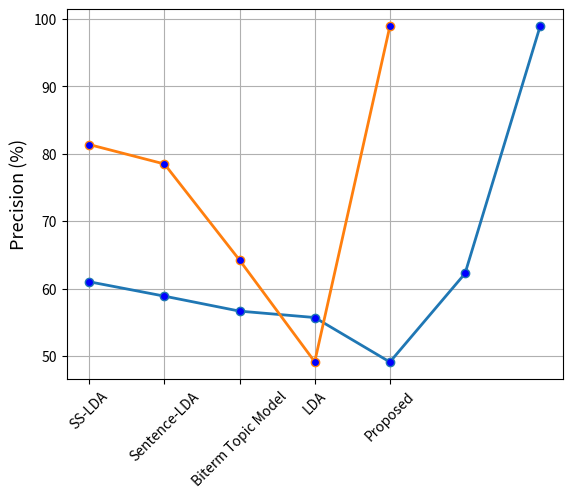
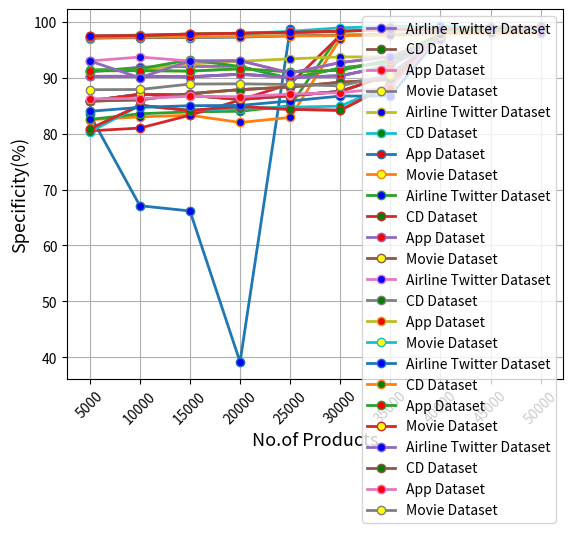

These charts were generated, in order, by the following Python code:
import matplotlib.pyplot as plt
from pylab import *
figure()


t = [1,2,3,4,5,6,7]
tr1 = [61.02,58.89,56.67,55.72,49.123,62.250,98.93]

plot(t, tr1,marker='o', markerfacecolor='blue', markersize=6,label='',linewidth=2.0)



xticks(t , ('UFAL/U','Basel./C','IIT-T./U','IIT-T./C','INSIG./C','SS-LDA','Proposed'))
xlabel('')
ylabel('F1-Score(%)',fontsize=13)
title('')
plt.xticks(rotation=45)
grid(True)
show()




t = [1,2,3,4,5]
tr1 = [81.36,78.48,64.23,49.16, 98.9]

plot(t, tr1,marker='o', markerfacecolor='blue', markersize=6,label='',linewidth=2.0)



xticks(t , ('SS-LDA','Sentence-LDA','Biterm Topic Model','LDA','Proposed'))
xlabel('')
ylabel('Precision (%)',fontsize=13)
title('')
plt.xticks(rotation=45)
grid(True)
show()
figure()


t = [1,2,3,4,5]
tr1 = [83.43,67.11,66.18,39.16, 98.7]

plot(t, tr1,marker='o', markerfacecolor='blue', markersize=6,label='',linewidth=2.0)



xticks(t , ('SS-LDA','Sentence-LDA','Biterm Topic Model','LDA','Proposed'))
xlabel('')
ylabel('Recall(%)',fontsize=13)
title('')
plt.xticks(rotation=45)
grid(True)
show()

t = [1,2,3,4,5,6]
tr1 = [82.5,83,83.3,82,82.9,97]

plot(t, tr1,marker='o', markerfacecolor='blue', markersize=6,label='',linewidth=2.0)



xticks(t , ('RFC','MNB','SVM-RBF','SVM-LK','SGD','Proposed'))
xlabel('')
ylabel('Accuracy(%)',fontsize=13)
title('')
plt.xticks(rotation=45)
grid(True)
show()
t = [1,2,3,4,5,6]
tr1 = [82.534,83.56,83.9,84,84.98,97.89]

plot(t, tr1,marker='o', markerfacecolor='blue', markersize=6,label='',linewidth=2.0)



xticks(t , ('RFC','MNB','SVM-RBF','SVM-LK','SGD','Proposed'))
xlabel('')
ylabel('Sensitivity(%)',fontsize=13)
title('')
plt.xticks(rotation=45)
grid(True)
show()
t = [1,2,3,4,5,6]
tr1 = [80.5,81,83.3,86,88.9,97.56]

plot(t, tr1,marker='o', markerfacecolor='blue', markersize=6,label='',linewidth=2.0)



xticks(t , ('RFC','MNB','SVM-RBF','SVM-LK','SGD','Proposed'))
xlabel('')
ylabel('Specificity(%)',fontsize=13)
title('')
plt.xticks(rotation=45)
grid(True)
show()
t = [1,2,3,4,5,6,7,8]
tr1 = [91,91.9,92,92.05,89.85,91.72,92.75,97]
tr2=[80.82,85.07,84.16,84.87,84.34,84.19,88.70,97.5]
tr3=[90.24,90.27,90.19,90.60,90.07,90.33,92.18,97]
tr4=[85.86,87.02,86.87,86.11,86.80,87.55,90.55,97.4]
plot(t, tr1,marker='o', markerfacecolor='blue', markersize=6,label='Airline Twitter Dataset',linewidth=2.0)
plot(t, tr2,marker='o', markerfacecolor='green', markersize=6,label='CD Dataset',linewidth=2.0)
plot(t, tr3,marker='o', markerfacecolor='red', markersize=6,label='App Dataset',linewidth=2.0)
plot(t, tr4,marker='o', markerfacecolor='yellow', markersize=6,label='Movie Dataset',linewidth=2.0)


xticks(t , ('SS-BED','HAN','ARC','CRNN','IWV','AC-BiLSTM','ABCDM','Proposed'))
xlabel('')
ylabel('Accuracy(%)',fontsize=13)
title('')
plt.xticks(rotation=45)
grid(True)
legend()
show()
t = [1,2,3,4,5,6,7,8]
tr1 = [91.23,91.45,92.45,92.95,93.385,93.72,93.75,97.7]
tr2=[80.282,85.047,84.146,84.487,84.734,84.919,88.770,97.57]
tr3=[90.244,90.247,90.149,90.660,90.077,90.353,92.158,97.3]
tr4=[85.876,87.042,86.837,86.131,86.830,87.535,90.535,97.4]
plot(t, tr1,marker='o', markerfacecolor='blue', markersize=6,label='Airline Twitter Dataset',linewidth=2.0)
plot(t, tr2,marker='o', markerfacecolor='green', markersize=6,label='CD Dataset',linewidth=2.0)
plot(t, tr3,marker='o', markerfacecolor='red', markersize=6,label='App Dataset',linewidth=2.0)
plot(t, tr4,marker='o', markerfacecolor='yellow', markersize=6,label='Movie Dataset',linewidth=2.0)


xticks(t , ('SS-BED','HAN','ARC','CRNN','IWV','AC-BiLSTM','ABCDM','Proposed'))
xlabel('')
ylabel('Precision(%)',fontsize=13)
title('')
plt.xticks(rotation=45)
grid(True)
legend()
show()
t = [1,2,3,4,5,6,7,8]
tr1 = [91.4,91.6,93.2,92.015,89.835,91.732,92.735,97.6]
tr2=[80.832,85.057,84.136,84.847,84.344,84.179,88.770,97.5]
tr3=[90.254,90.267,90.159,90.620,90.027,90.334,92.18,97]
tr4=[85.866,87.072,86.877,86.161,86.80,87.575,90.55,97.4]
plot(t, tr1,marker='o', markerfacecolor='blue', markersize=6,label='Airline Twitter Dataset',linewidth=2.0)
plot(t, tr2,marker='o', markerfacecolor='green', markersize=6,label='CD Dataset',linewidth=2.0)
plot(t, tr3,marker='o', markerfacecolor='red', markersize=6,label='App Dataset',linewidth=2.0)
plot(t, tr4,marker='o', markerfacecolor='yellow', markersize=6,label='Movie Dataset',linewidth=2.0)


xticks(t , ('SS-BED','HAN','ARC','CRNN','IWV','AC-BiLSTM','ABCDM','Proposed'))
xlabel('')
ylabel('Recall(%)',fontsize=13)
title('')
plt.xticks(rotation=45)
grid(True)
legend()
show()
t = [1,2,3,4,5,6,7,8]
tr1 = [93,93.7,93,93.05,90.85,92.72,93.75,97]
tr2=[85.82,86.07,87.16,87.87,88.34,89.19,89.70,97.5]
tr3=[91.24,91.27,91.19,91.60,91.07,91.33,93.18,97.8]
tr4=[85.86,87.02,86.87,86.11,86.80,87.55,90.55,97.4]
plot(t, tr1,marker='o', markerfacecolor='blue', markersize=6,label='Airline Twitter Dataset',linewidth=2.0)
plot(t, tr2,marker='o', markerfacecolor='green', markersize=6,label='CD Dataset',linewidth=2.0)
plot(t, tr3,marker='o', markerfacecolor='red', markersize=6,label='App Dataset',linewidth=2.0)
plot(t, tr4,marker='o', markerfacecolor='yellow', markersize=6,label='Movie Dataset',linewidth=2.0)


xticks(t , ('SS-BED','HAN','ARC','CRNN','IWV','AC-BiLSTM','ABCDM','Proposed'))
xlabel('')
ylabel('F1-Score(%)',fontsize=13)
title('')
plt.xticks(rotation=45)
grid(True)
legend()
show()
t = [1,2,3,4,5,6,7,8]
tr1 = [84,84.7,85,85.05,85.85,86.72,86.75,97.56]
tr2=[85.832,86.047,87.156,87.867,88.374,89.179,89.70,97.5]
tr3=[91.24,91.27,91.19,91.60,91.07,91.33,93.18,97.8]
tr4=[85.86,87.02,86.87,86.11,86.80,87.55,90.55,97.4]
plot(t, tr1,marker='o', markerfacecolor='blue', markersize=6,label='Airline Twitter Dataset',linewidth=2.0)
plot(t, tr2,marker='o', markerfacecolor='green', markersize=6,label='CD Dataset',linewidth=2.0)
plot(t, tr3,marker='o', markerfacecolor='red', markersize=6,label='App Dataset',linewidth=2.0)
plot(t, tr4,marker='o', markerfacecolor='yellow', markersize=6,label='Movie Dataset',linewidth=2.0)


xticks(t , ('SS-BED','HAN','ARC','CRNN','IWV','AC-BiLSTM','ABCDM','Proposed'))
xlabel('')
ylabel('Sensitivity(%)',fontsize=13)
title('')
plt.xticks(rotation=45)
grid(True)
legend()
show()
t = [1,2,3,4,5,6,7,8]
tr1 = [93,90,93,93.05,90.85,92.72,93.75,97]
tr2=[85.82,86.07,87.16,87.87,88.34,89.19,89.70,97.5]
tr3=[86.24,86.27,86.69,86.60,87.07,87.33,88.18,97.8]
tr4=[87.86,87.902,88.87,88.911,88.80,88.55,90.535,97.4]
plot(t, tr1,marker='o', markerfacecolor='blue', markersize=6,label='Airline Twitter Dataset',linewidth=2.0)
plot(t, tr2,marker='o', markerfacecolor='green', markersize=6,label='CD Dataset',linewidth=2.0)
plot(t, tr3,marker='o', markerfacecolor='red', markersize=6,label='App Dataset',linewidth=2.0)
plot(t, tr4,marker='o', markerfacecolor='yellow', markersize=6,label='Movie Dataset',linewidth=2.0)


xticks(t , ('SS-BED','HAN','ARC','CRNN','IWV','AC-BiLSTM','ABCDM','Proposed'))
xlabel('')
ylabel('Specificity(%)',fontsize=13)
title('')
plt.xticks(rotation=45)
grid(True)
legend()
show()
#Performance Analysis
t = [1,2,3,4,5,6,7,8,9,10]
tr1 = [97,97.5,97.8,97.96,98,98.3,98.6,98.5,98.56,98.93]

plot(t, tr1,marker='o', markerfacecolor='blue', markersize=6,label='',linewidth=2.0)



xticks(t , ('5000','10000','15000','20000','25000','30000','35000','40000','45000','50000'))
xlabel('No.of Products',fontsize=13)
ylabel('F1-Score(%)',fontsize=13)
title('')
plt.xticks(rotation=45)
grid(True)
show()

t = [1,2,3,4,5,6,7,8,9,10]
tr1 = [97.4,97.65,97.78,97.896,98.3,98.93,99.16,99.25,99.16,99.193]

plot(t, tr1,marker='o', markerfacecolor='blue', markersize=6,label='',linewidth=2.0)



xticks(t , ('5000','10000','15000','20000','25000','30000','35000','40000','45000','50000'))
xlabel('No.of Products',fontsize=13)
ylabel('Accuracy(%)',fontsize=13)
title('')
plt.xticks(rotation=45)
grid(True)
show()
t = [1,2,3,4,5,6,7,8,9,10]
tr1 = [97.1,97.16,97.18,97.26,97.5,97.63,97.76,98.01,98.06,98.53]

plot(t, tr1,marker='o', markerfacecolor='blue', markersize=6,label='',linewidth=2.0)



xticks(t , ('5000','10000','15000','20000','25000','30000','35000','40000','45000','50000'))
xlabel('No.of Products',fontsize=13)
ylabel('Precision(%)',fontsize=13)
title('')
plt.xticks(rotation=45)
grid(True)
show()

t = [1,2,3,4,5,6,7,8,9,10]
tr1 = [97.2,97.25,97.28,97.36,97.47,97.53,97.6,97.85,97.96,97.99]

plot(t, tr1,marker='o', markerfacecolor='blue', markersize=6,label='',linewidth=2.0)



xticks(t , ('5000','10000','15000','20000','25000','30000','35000','40000','45000','50000'))
xlabel('No.of Products',fontsize=13)
ylabel('Recall(%)',fontsize=13)
title('')
plt.xticks(rotation=45)
grid(True)
show()
t = [1,2,3,4,5,6,7,8,9,10]
tr1 = [97.45,97.54,97.82,97.962,98.1,98.32,98.61,98.53,98.546,98.93]

plot(t, tr1,marker='o', markerfacecolor='blue', markersize=6,label='',linewidth=2.0)



xticks(t , ('5000','10000','15000','20000','25000','30000','35000','40000','45000','50000'))
xlabel('No.of Products',fontsize=13)
ylabel('Sensitivity(%)',fontsize=13)
title('')
plt.xticks(rotation=45)
grid(True)
show()
t = [1,2,3,4,5,6,7,8,9,10]
tr1 = [97.5,97.55,97.83,97.956,98.12,98.32,98.63,98.75,98.86,98.93]

plot(t, tr1,marker='o', markerfacecolor='blue', markersize=6,label='',linewidth=2.0)



xticks(t , ('5000','10000','15000','20000','25000','30000','35000','40000','45000','50000'))
xlabel('No.of Products',fontsize=13)
ylabel('Specificity(%)',fontsize=13)
title('')
plt.xticks(rotation=45)
grid(True)
show()